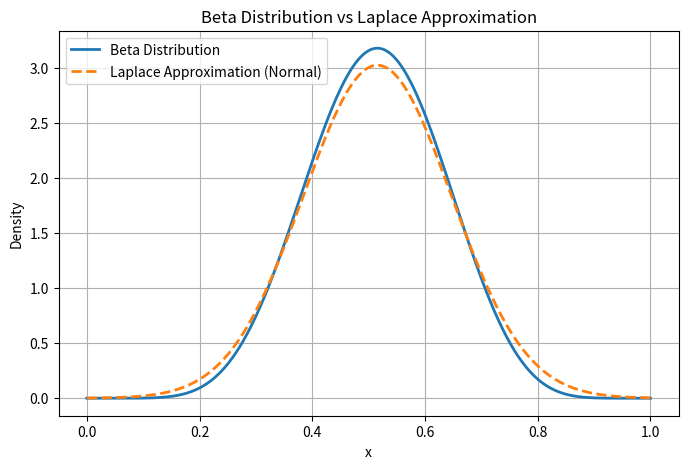

Here is the Python script that generated this plot:
import matplotlib.pyplot as plt
import numpy as np
import sympy as sp


def main() -> int:
    alpha, beta, x = sp.symbols("alpha beta x", positive=True)
    # Define the log-density (ignoring the normalization constant, since Laplace works with the shape)
    log_f = (alpha - 1) * sp.log(x) + (beta - 1) * sp.log(1 - x)

    # Compute the derivative with respect to x and solve for the mode
    dlog_f = sp.diff(log_f, x)
    mode_expr = sp.solve(dlog_f, x)[0]
    print("Mode (symbolic):")
    sp.pprint(mode_expr)

    # Compute the second derivative of the log-density
    d2log_f = sp.diff(log_f, x, 2)
    d2log_f_simpl = sp.simplify(d2log_f)
    print("\nSecond derivative (symbolic):\n")
    sp.pprint(d2log_f_simpl)

    # Laplace approximation variance: sigma^2 = -1 / (second derivative at the mode)
    sigma2_expr = -1 / d2log_f_simpl.subs(x, mode_expr)
    sigma2_expr = sp.simplify(sigma2_expr)
    print("\nVariance (sigma^2) (symbolic):\n")
    sp.pprint(sigma2_expr)

    # Choose specific parameter values (α > 1 and β > 1)
    alpha_val = np.random.uniform(1.5, 10.0)
    beta_val = np.random.uniform(1.5, 10.0)

    # Evaluate the mode and variance numerically
    mode_val = mode_expr.subs({alpha: alpha_val, beta: beta_val})
    sigma2_val = sigma2_expr.subs({alpha: alpha_val, beta: beta_val})
    sigma_val = sp.sqrt(sigma2_val)

    print("\nMode (numeric):", mode_val)
    print("Variance (numeric):", sigma2_val)
    print("Sigma (numeric):", sigma_val)

    # Create functions for the Beta density and the Laplace approximation
    beta_pdf_expr = (x ** (alpha - 1) * (1 - x) ** (beta - 1)) / sp.beta(alpha, beta)
    beta_pdf_expr = beta_pdf_expr.subs({alpha: alpha_val, beta: beta_val})
    beta_pdf = sp.lambdify(x, beta_pdf_expr, "numpy")

    # The Laplace approximation is a normal density with mean = mode and variance = sigma^2
    mode_num = float(mode_val)
    sigma_num = float(sigma_val)

    def laplace_pdf(x_vals: np.ndarray) -> np.ndarray:
        return (
            1
            / np.sqrt(2 * np.pi * sigma_num**2)
            * np.exp(-0.5 * ((x_vals - mode_num) / sigma_num) ** 2)
        )

    x_vals = np.linspace(0, 1, 400)
    beta_vals = beta_pdf(x_vals)
    laplace_vals = laplace_pdf(x_vals)

    plt.figure(figsize=(8, 5))
    plt.plot(x_vals, beta_vals, label="Beta Distribution", linewidth=2)
    plt.plot(
        x_vals,
        laplace_vals,
        label="Laplace Approximation (Normal)",
        linestyle="--",
        linewidth=2,
    )
    plt.title("Beta Distribution vs Laplace Approximation")
    plt.xlabel("x")
    plt.ylabel("Density")
    plt.legend()
    plt.grid(True)
    plt.show()

    return 0


if __name__ == "__main__":
    main()
